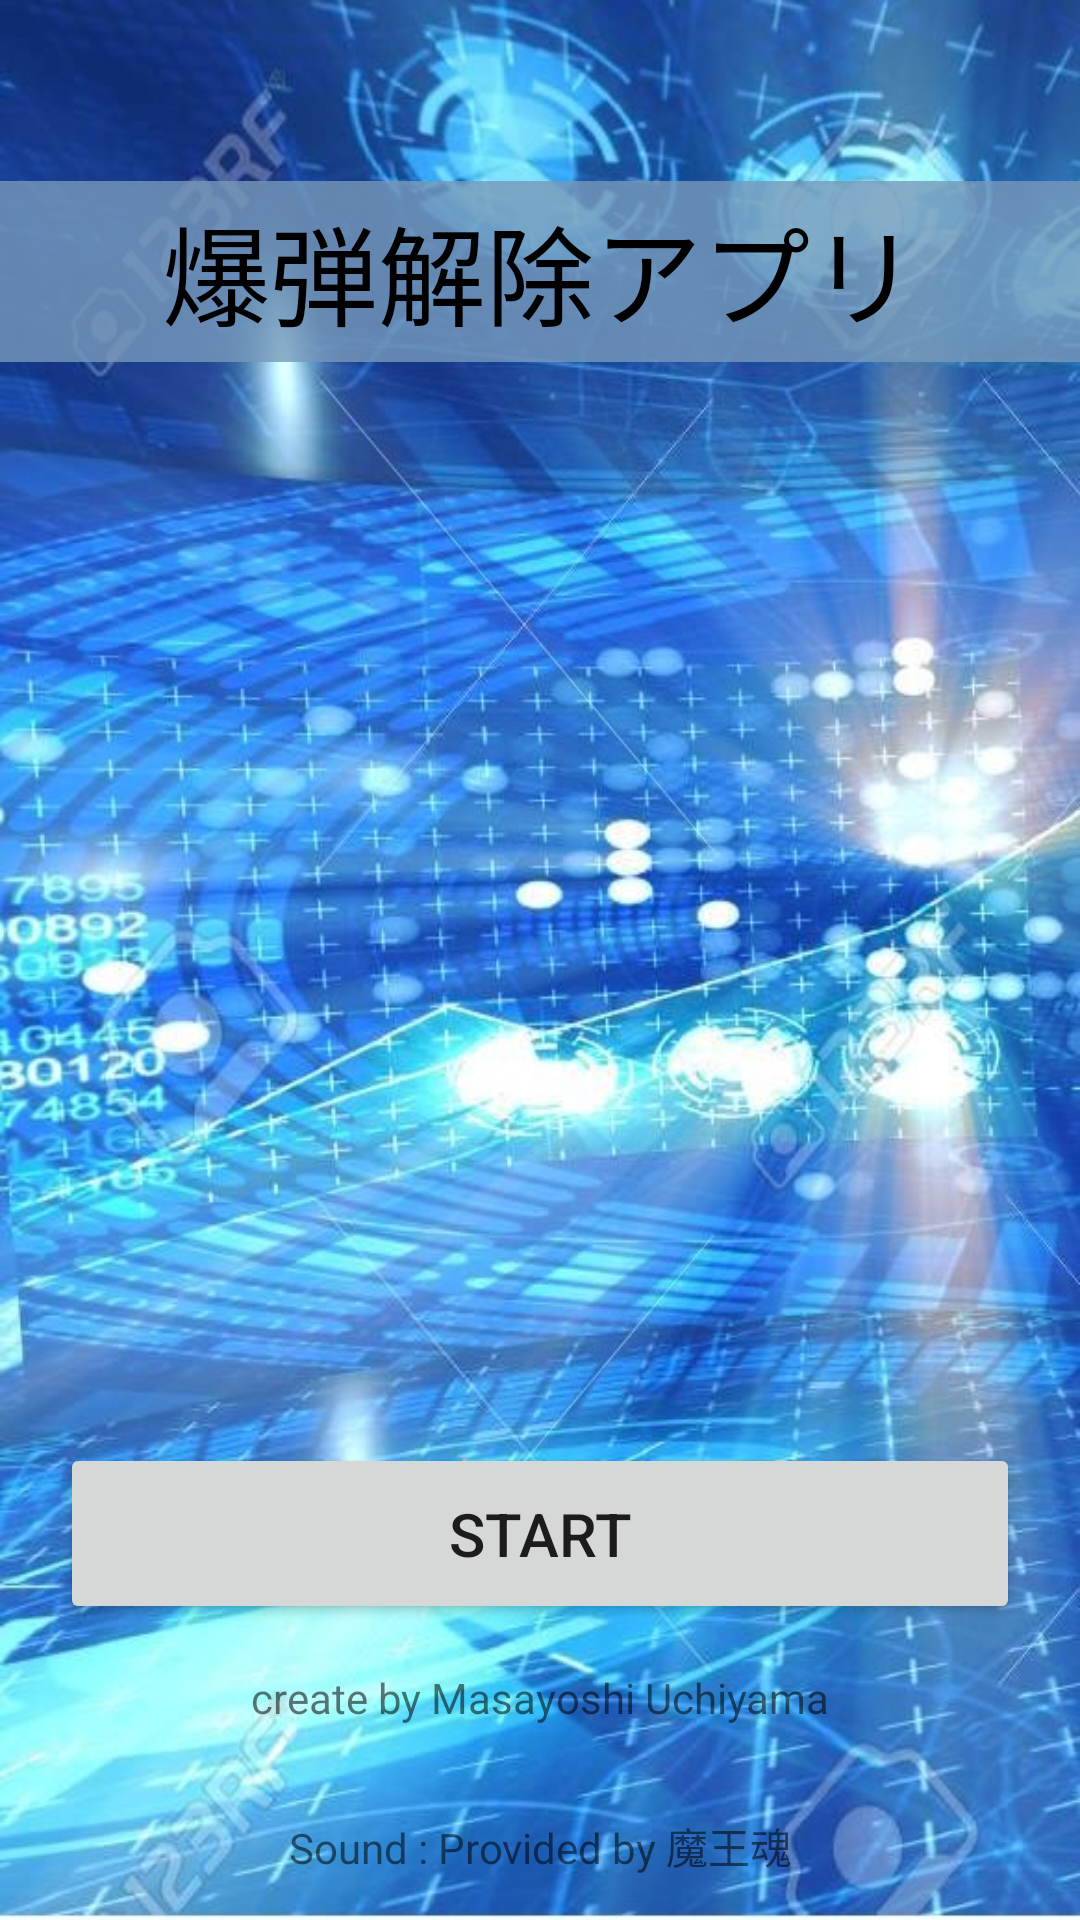

Android layout source for this screen:
<!-- AndroidManifest.xml: activity theme AppTheme.NoActionBar -->
<!-- res/layout/activity_main.xml -->
<?xml version="1.0" encoding="utf-8"?>
<LinearLayout
    xmlns:android="http://schemas.android.com/apk/res/android"
    android:layout_width="match_parent"
    android:layout_height="wrap_content"
    android:orientation="vertical">

    <Space
        android:layout_width="match_parent"
        android:layout_height="50dp"
        android:layout_weight="1" />

    <TextView
        android:id="@+id/App_name"
        android:layout_width="match_parent"
        android:layout_height="50dp"
        android:layout_weight="1"
        android:background="#CC7799BB"
        android:gravity="center"
        android:text="爆弾解除アプリ"
        android:textColor="@android:color/black"
        android:textSize="36dp" />

    <Space
        android:layout_width="match_parent"
        android:layout_height="350dp"
        android:layout_weight="1" />

    <Button
        android:id="@+id/start_game_button"
        android:layout_width="match_parent"
        android:layout_height="50dp"
        android:layout_marginLeft="20dp"
        android:layout_marginRight="20dp"
        android:layout_weight="1"
        android:text="START"
        android:textSize="20dp" />

    <TextView
        android:id="@+id/author_name"
        android:layout_width="match_parent"
        android:layout_height="39dp"
        android:layout_weight="1"
        android:gravity="center"
        android:text="create by Masayoshi Uchiyama" />
    <TextView
        android:id="@+id/sponsor_name1"
        android:layout_width="match_parent"
        android:layout_height="39dp"
        android:layout_weight="1"
        android:gravity="center"
        android:text="Sound : Provided by 魔王魂" />

</LinearLayout>
<!-- resources referenced by this layout -->
<resources>
  <style name="AppTheme.NoActionBar">
          <item name="windowActionBar">false</item>
          <item name="windowNoTitle">true</item>
      </style>
</resources>
